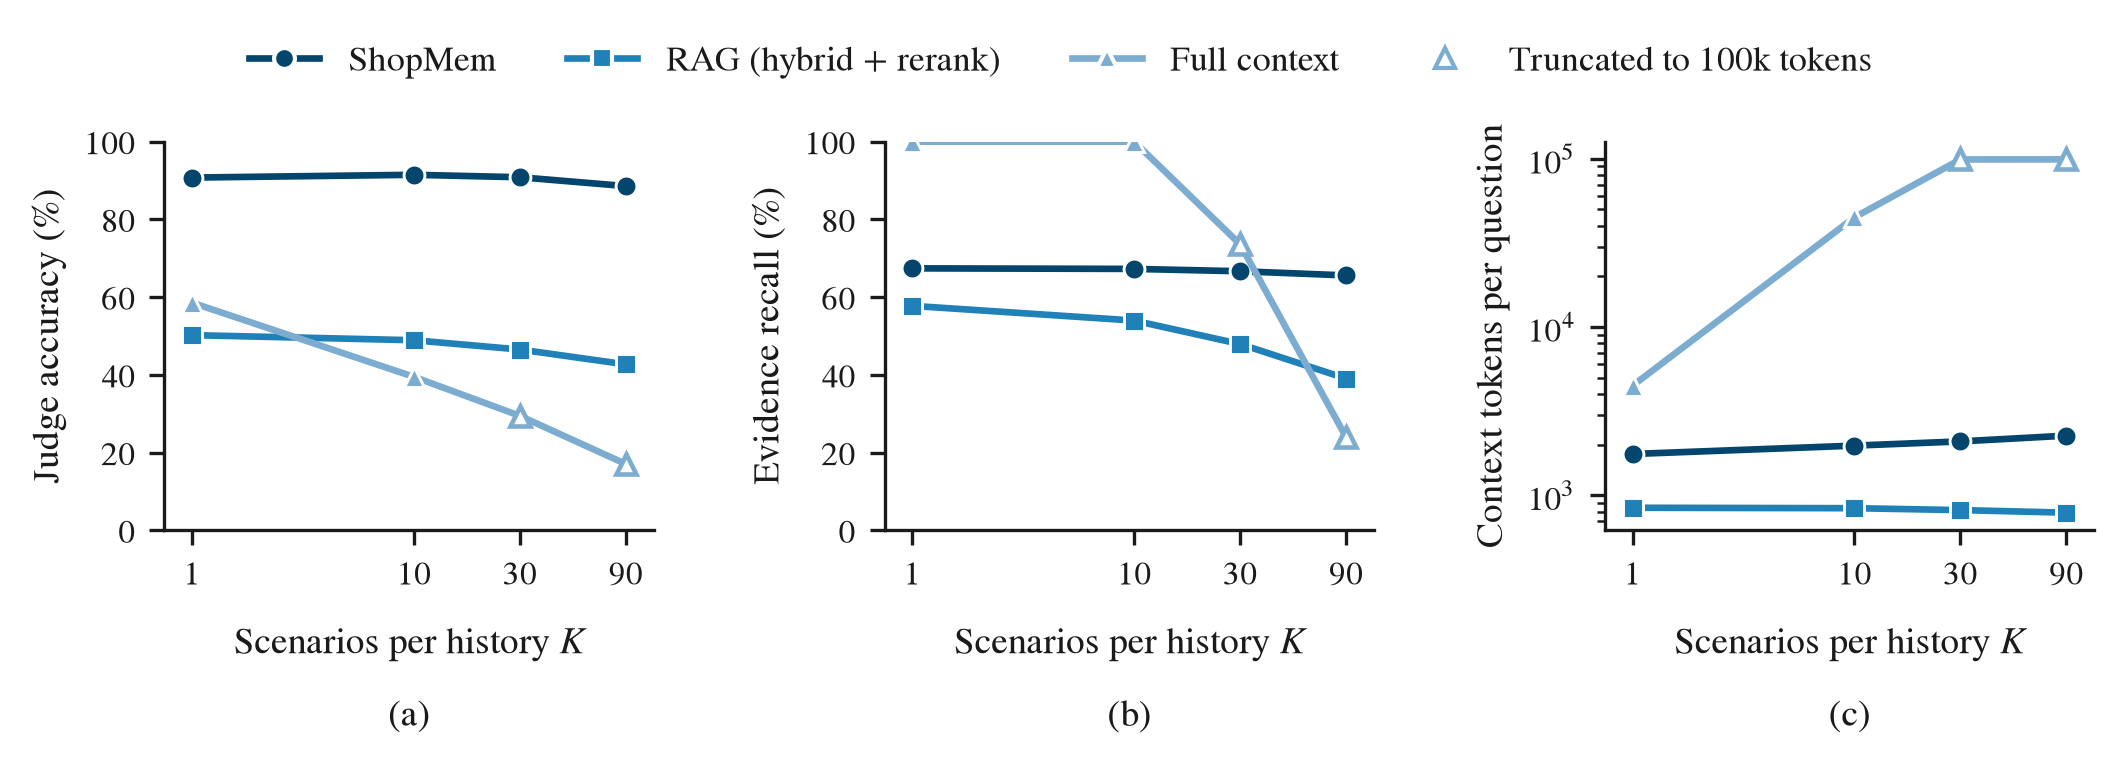

Source data for this figure (header and first rows):
metric, series, K, value
judge_acc_micro, ShopMem, 1, 90.77
judge_acc_micro, ShopMem, 10, 91.48
judge_acc_micro, ShopMem, 30, 90.85
judge_acc_micro, ShopMem, 90, 88.58
judge_acc_micro, RAG (hybrid + rerank), 1, 50.23
judge_acc_micro, RAG (hybrid + rerank), 10, 48.92
judge_acc_micro, RAG (hybrid + rerank), 30, 46.52
judge_acc_micro, RAG (hybrid + rerank), 90, 42.71
judge_acc_micro, Full context, 1, 58.58
judge_acc_micro, Full context, 10, 39.49
judge_acc_micro, Full context, 30, 29.46
judge_acc_micro, Full context, 90, 17.07
turn_recall, ShopMem, 1, 67.41
turn_recall, ShopMem, 10, 67.27
turn_recall, ShopMem, 30, 66.67
turn_recall, ShopMem, 90, 65.59
turn_recall, RAG (hybrid + rerank), 1, 57.76
turn_recall, RAG (hybrid + rerank), 10, 53.97
turn_recall, RAG (hybrid + rerank), 30, 47.94
turn_recall, RAG (hybrid + rerank), 90, 39.06
turn_recall, Full context, 1, 100.0
turn_recall, Full context, 10, 100.0
turn_recall, Full context, 30, 73.6
turn_recall, Full context, 90, 24.0
context_tokens_mean, ShopMem, 1, 1761
context_tokens_mean, ShopMem, 10, 1975
context_tokens_mean, ShopMem, 30, 2092
context_tokens_mean, ShopMem, 90, 2263
context_tokens_mean, RAG (hybrid + rerank), 1, 844.4
context_tokens_mean, RAG (hybrid + rerank), 10, 839.2
context_tokens_mean, RAG (hybrid + rerank), 30, 817.8
context_tokens_mean, RAG (hybrid + rerank), 90, 789.4
context_tokens_mean, Full context, 1, 4484
context_tokens_mean, Full context, 10, 44840
context_tokens_mean, Full context, 30, 98964
context_tokens_mean, Full context, 90, 99072
